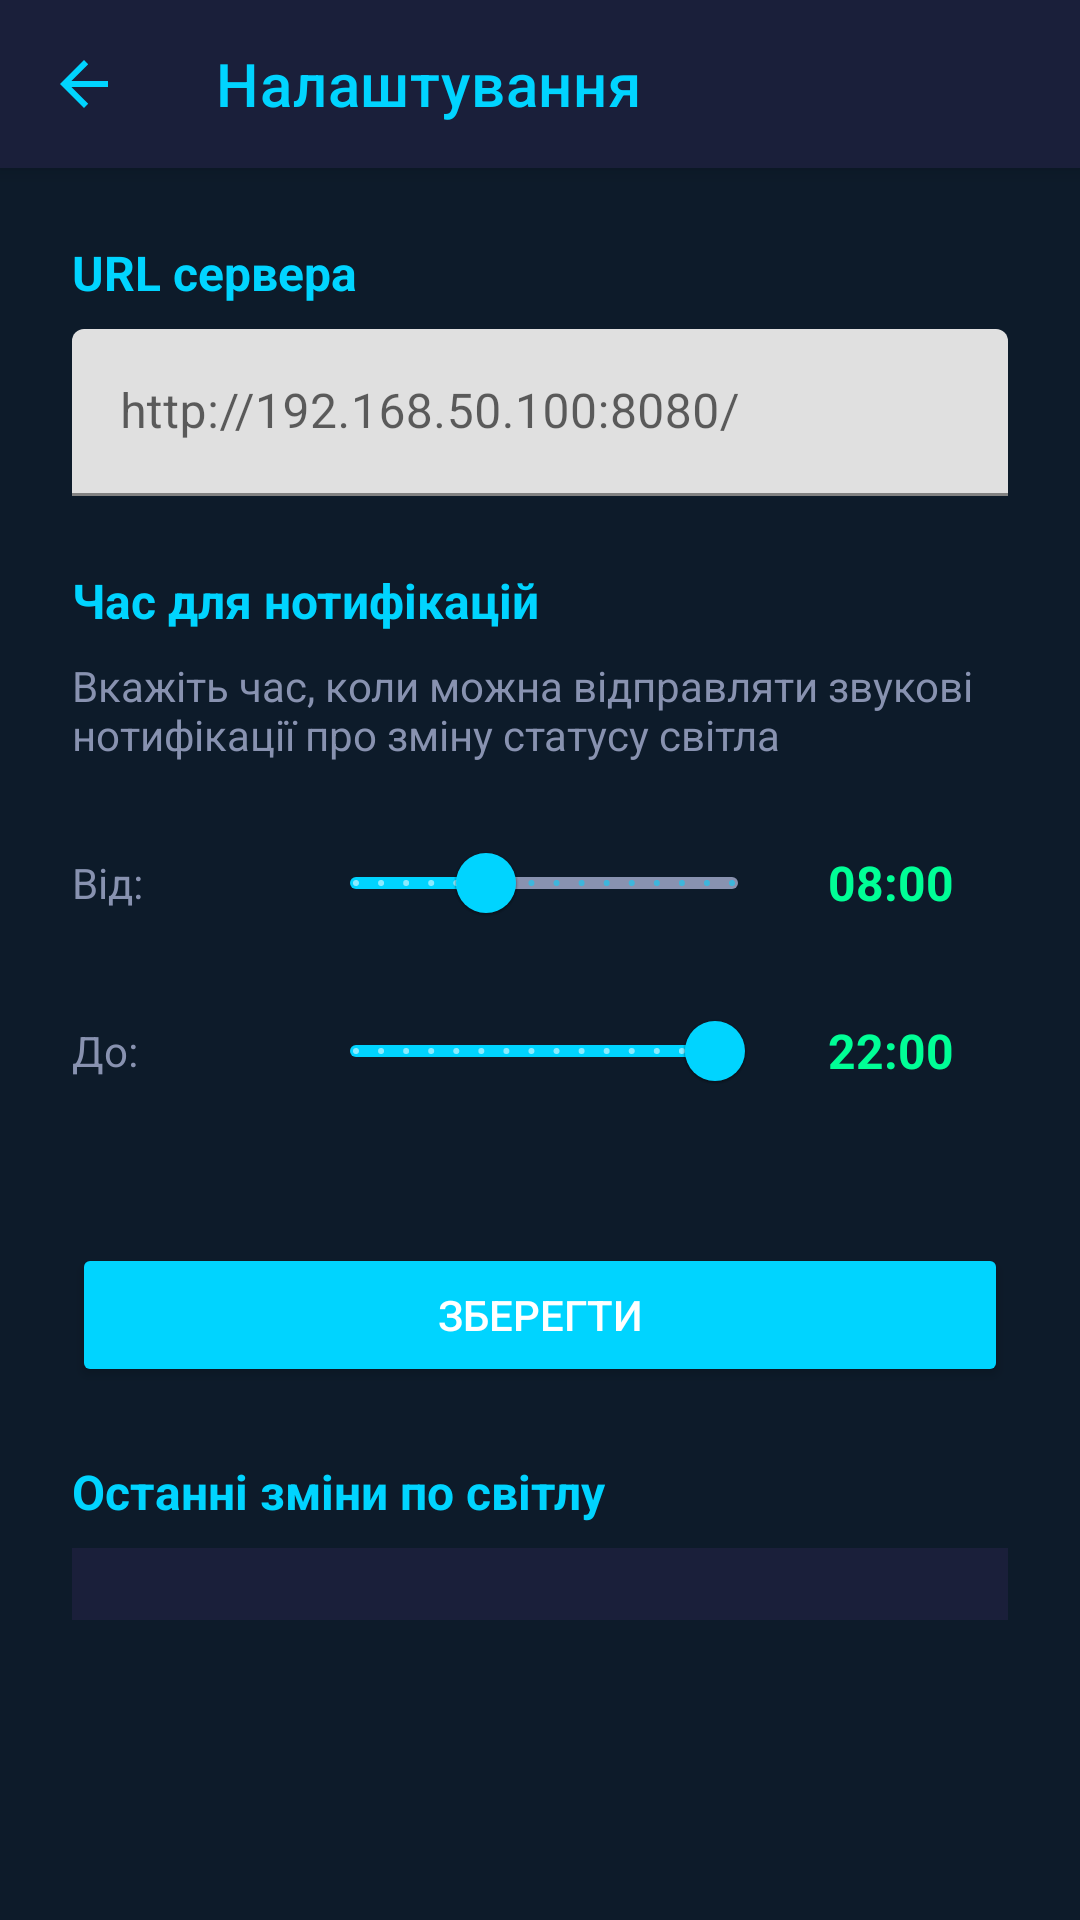

Produce the Android XML layout that renders to this screen, including the resource entries it uses.
<!-- AndroidManifest.xml: activity theme Theme.BoillerMonitor -->
<!-- res/layout/activity_settings.xml -->
<?xml version="1.0" encoding="utf-8"?>
<androidx.coordinatorlayout.widget.CoordinatorLayout xmlns:android="http://schemas.android.com/apk/res/android"
    xmlns:app="http://schemas.android.com/apk/res-auto"
    xmlns:tools="http://schemas.android.com/tools"
    android:layout_width="match_parent"
    android:layout_height="match_parent"
    android:background="@color/background_dark"
    tools:context=".SettingsActivity">

    <com.google.android.material.appbar.AppBarLayout
        android:layout_width="match_parent"
        android:layout_height="wrap_content"
        android:theme="@style/Theme.BoillerMonitor">

        <com.google.android.material.appbar.MaterialToolbar
            android:id="@+id/toolbar"
            android:layout_width="match_parent"
            android:layout_height="?attr/actionBarSize"
            android:background="@color/card_background"
            app:title="Налаштування"
            app:titleTextColor="@color/primary_blue"
            app:navigationIcon="?attr/homeAsUpIndicator"
            app:navigationIconTint="@color/primary_blue" />

    </com.google.android.material.appbar.AppBarLayout>

    <androidx.core.widget.NestedScrollView
        android:layout_width="match_parent"
        android:layout_height="match_parent"
        app:layout_behavior="@string/appbar_scrolling_view_behavior">

        <LinearLayout
            android:layout_width="match_parent"
            android:layout_height="wrap_content"
            android:orientation="vertical"
            android:padding="24dp">

            
            <TextView
                android:layout_width="match_parent"
                android:layout_height="wrap_content"
                android:text="URL сервера"
                android:textColor="@color/primary_blue"
                android:textSize="16sp"
                android:textStyle="bold"
                android:layout_marginBottom="8dp" />

            <com.google.android.material.textfield.TextInputLayout
                android:layout_width="match_parent"
                android:layout_height="wrap_content"
                android:hint="http://192.168.50.100:8080/"
                android:layout_marginBottom="24dp">

                <com.google.android.material.textfield.TextInputEditText
                    android:id="@+id/serverUrlInput"
                    android:layout_width="match_parent"
                    android:layout_height="wrap_content"
                    android:inputType="textUri"
                    android:textColor="@color/white"
                    android:textColorHint="@color/text_secondary" />

            </com.google.android.material.textfield.TextInputLayout>

            
            <TextView
                android:layout_width="match_parent"
                android:layout_height="wrap_content"
                android:text="Час для нотифікацій"
                android:textColor="@color/primary_blue"
                android:textSize="16sp"
                android:textStyle="bold"
                android:layout_marginBottom="8dp" />

            <TextView
                android:layout_width="match_parent"
                android:layout_height="wrap_content"
                android:text="Вкажіть час, коли можна відправляти звукові нотифікації про зміну статусу світла"
                android:textColor="@color/text_secondary"
                android:textSize="14sp"
                android:layout_marginBottom="16dp" />

            <LinearLayout
                android:layout_width="match_parent"
                android:layout_height="wrap_content"
                android:orientation="horizontal"
                android:gravity="center_vertical"
                android:layout_marginBottom="8dp">

                <TextView
                    android:layout_width="0dp"
                    android:layout_height="wrap_content"
                    android:layout_weight="1"
                    android:text="Від:"
                    android:textColor="@color/text_secondary"
                    android:textSize="14sp" />

                <com.google.android.material.slider.Slider
                    android:id="@+id/notificationStartHourPicker"
                    android:layout_width="0dp"
                    android:layout_height="wrap_content"
                    android:layout_weight="2"
                    android:valueFrom="0"
                    android:valueTo="23"
                    android:stepSize="1"
                    android:value="8"
                    app:thumbColor="@color/primary_blue"
                    app:trackColorActive="@color/primary_blue"
                    app:trackColorInactive="@color/text_secondary" />

                <TextView
                    android:id="@+id/startHourText"
                    android:layout_width="wrap_content"
                    android:layout_height="wrap_content"
                    android:text="08:00"
                    android:textColor="@color/primary_green"
                    android:textSize="16sp"
                    android:textStyle="bold"
                    android:layout_marginStart="16dp"
                    android:minWidth="60dp" />

            </LinearLayout>

            <LinearLayout
                android:layout_width="match_parent"
                android:layout_height="wrap_content"
                android:orientation="horizontal"
                android:gravity="center_vertical"
                android:layout_marginBottom="24dp">

                <TextView
                    android:layout_width="0dp"
                    android:layout_height="wrap_content"
                    android:layout_weight="1"
                    android:text="До:"
                    android:textColor="@color/text_secondary"
                    android:textSize="14sp" />

                <com.google.android.material.slider.Slider
                    android:id="@+id/notificationEndHourPicker"
                    android:layout_width="0dp"
                    android:layout_height="wrap_content"
                    android:layout_weight="2"
                    android:valueFrom="0"
                    android:valueTo="23"
                    android:stepSize="1"
                    android:value="22"
                    app:thumbColor="@color/primary_blue"
                    app:trackColorActive="@color/primary_blue"
                    app:trackColorInactive="@color/text_secondary" />

                <TextView
                    android:id="@+id/endHourText"
                    android:layout_width="wrap_content"
                    android:layout_height="wrap_content"
                    android:text="22:00"
                    android:textColor="@color/primary_green"
                    android:textSize="16sp"
                    android:textStyle="bold"
                    android:layout_marginStart="16dp"
                    android:minWidth="60dp" />

            </LinearLayout>

            
            <Button
                android:id="@+id/btnSave"
                android:layout_width="match_parent"
                android:layout_height="wrap_content"
                android:text="Зберегти"
                android:textColor="@color/white"
                android:backgroundTint="@color/primary_blue"
                android:layout_marginTop="16dp" />

            
            <TextView
                android:layout_width="match_parent"
                android:layout_height="wrap_content"
                android:text="Останні зміни по світлу"
                android:textColor="@color/primary_blue"
                android:textSize="16sp"
                android:textStyle="bold"
                android:layout_marginTop="24dp"
                android:layout_marginBottom="8dp" />

            <LinearLayout
                android:id="@+id/lightChangesContainer"
                android:layout_width="match_parent"
                android:layout_height="wrap_content"
                android:orientation="vertical"
                android:padding="12dp"
                android:background="@color/card_background" />

        </LinearLayout>

    </androidx.core.widget.NestedScrollView>

</androidx.coordinatorlayout.widget.CoordinatorLayout>
<!-- resources referenced by this layout -->
<resources>
  <color name="background_dark">#0D1B2A</color>
  <color name="card_background">#1A1F3A</color>
  <color name="primary_blue">#00D4FF</color>
  <color name="primary_green">#00FF96</color>
  <color name="text_secondary">#8892B0</color>
  <color name="white">#FFFFFFFF</color>
  <style name="Theme.BoillerMonitor" parent="Theme.MaterialComponents.DayNight.NoActionBar">
          <item name="colorPrimary">@color/primary_blue</item>
          <item name="colorPrimaryVariant">@color/primary_green</item>
          <item name="colorOnPrimary">@color/white</item>
          <item name="android:windowBackground">@color/background_dark</item>
          <item name="android:statusBarColor">@color/background_dark</item>
      </style>
</resources>
